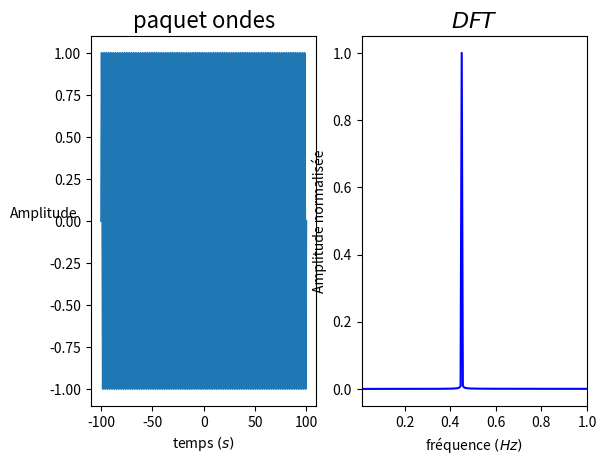

Python code for this plot:
#!/usr/bin/env python3
# -*- coding: utf-8 -*-
"""
Créé le Thu Jun 18 09:56:12 2020

[redacted]

TF réciproques
    porte - sinc
    gaussienne - gaussienne (donc paquets d'onde)
    


"""

from numpy import *
from matplotlib.pyplot import *
import scipy.fftpack

f= figure("DFT")

'''
fonctions usuelles
'''

def gaussienne(x):
    return exp(-(x**2)/0.3)

def porte(x):
    if abs(x)<5:
        return 1
    else:
        return 0
    
def creneaux(x):
    T=0.5#peride d'un creneau
    if x%T>T/2:
        return 1
    else:
        return 0

def paquet_ondes(x):#spectre plat de largeur 2df autour de f avec N ondes monochromatiques
    f=0.5
    df=0.05
    N=1
    f=linspace(f-df,f+df,N)
    a=0
    for _ in f:
       a=a+sin(2*pi*_*x)
    return a
       
def sinc(x):
    return sin(2*pi*0.4*x)/x

def triangle(x):
    T=10
    if x%T>T/2:
        return x%T-0.75*T
    else:
        return -x%T-0.75*T
    
def rampe(x):
    T=10
    return x%T   

def triangle_simple(x):
    T=50
    if x<-T/2:
        return 0
    elif x>T/2:
        return 0
    else:
        return T/2-abs(x)
    
def cos_carré(x):
    return (cos(0.1*2*pi*x))**2


'''
Paramètres de discrétisation

Ici x de -x_max à x_max
Pour x de 0 à x_max, redéfinir dx=x_max/N
'''
x_max=100
N=10000#nombre de points
dx=2*x_max/N#pas d'échantillonnage

'''
signal f(x)
'''

nom_fonction="paquet_ondes"#nom de la fonction sans ()
x = linspace(-x_max, x_max, N)
y=[eval(nom_fonction+"(_)") for _ in x]

g1=subplot(121)
g1.set_title(nom_fonction.replace("_"," "),fontsize=16)
g1.plot(x,y)
g1.set_xlabel("temps $(s)$")
g1.set_ylabel("Amplitude", rotation=0)

'''
FFT(s(t))
Le graphique n'affiche que les valeurs positives de la TF, d'où l'allure des sincs pour FFT porte par exemple.
'''


xf = linspace(0, 1/dx, N)[:N//2]
tf_f = scipy.fftpack.fft(y)[:N//2]     
tf_f=abs(tf_f.real/max(abs(tf_f.real)))#normalise yf

g2=subplot(122)
g2.plot(xf, tf_f,"b-")
g2.set_title("$DFT$",fontsize=16)
g2.set_xlim(0.01,1)
g2.set_xlabel("fréquence $(Hz)$")
g2.set_ylabel("Amplitude normalisée")


show()




